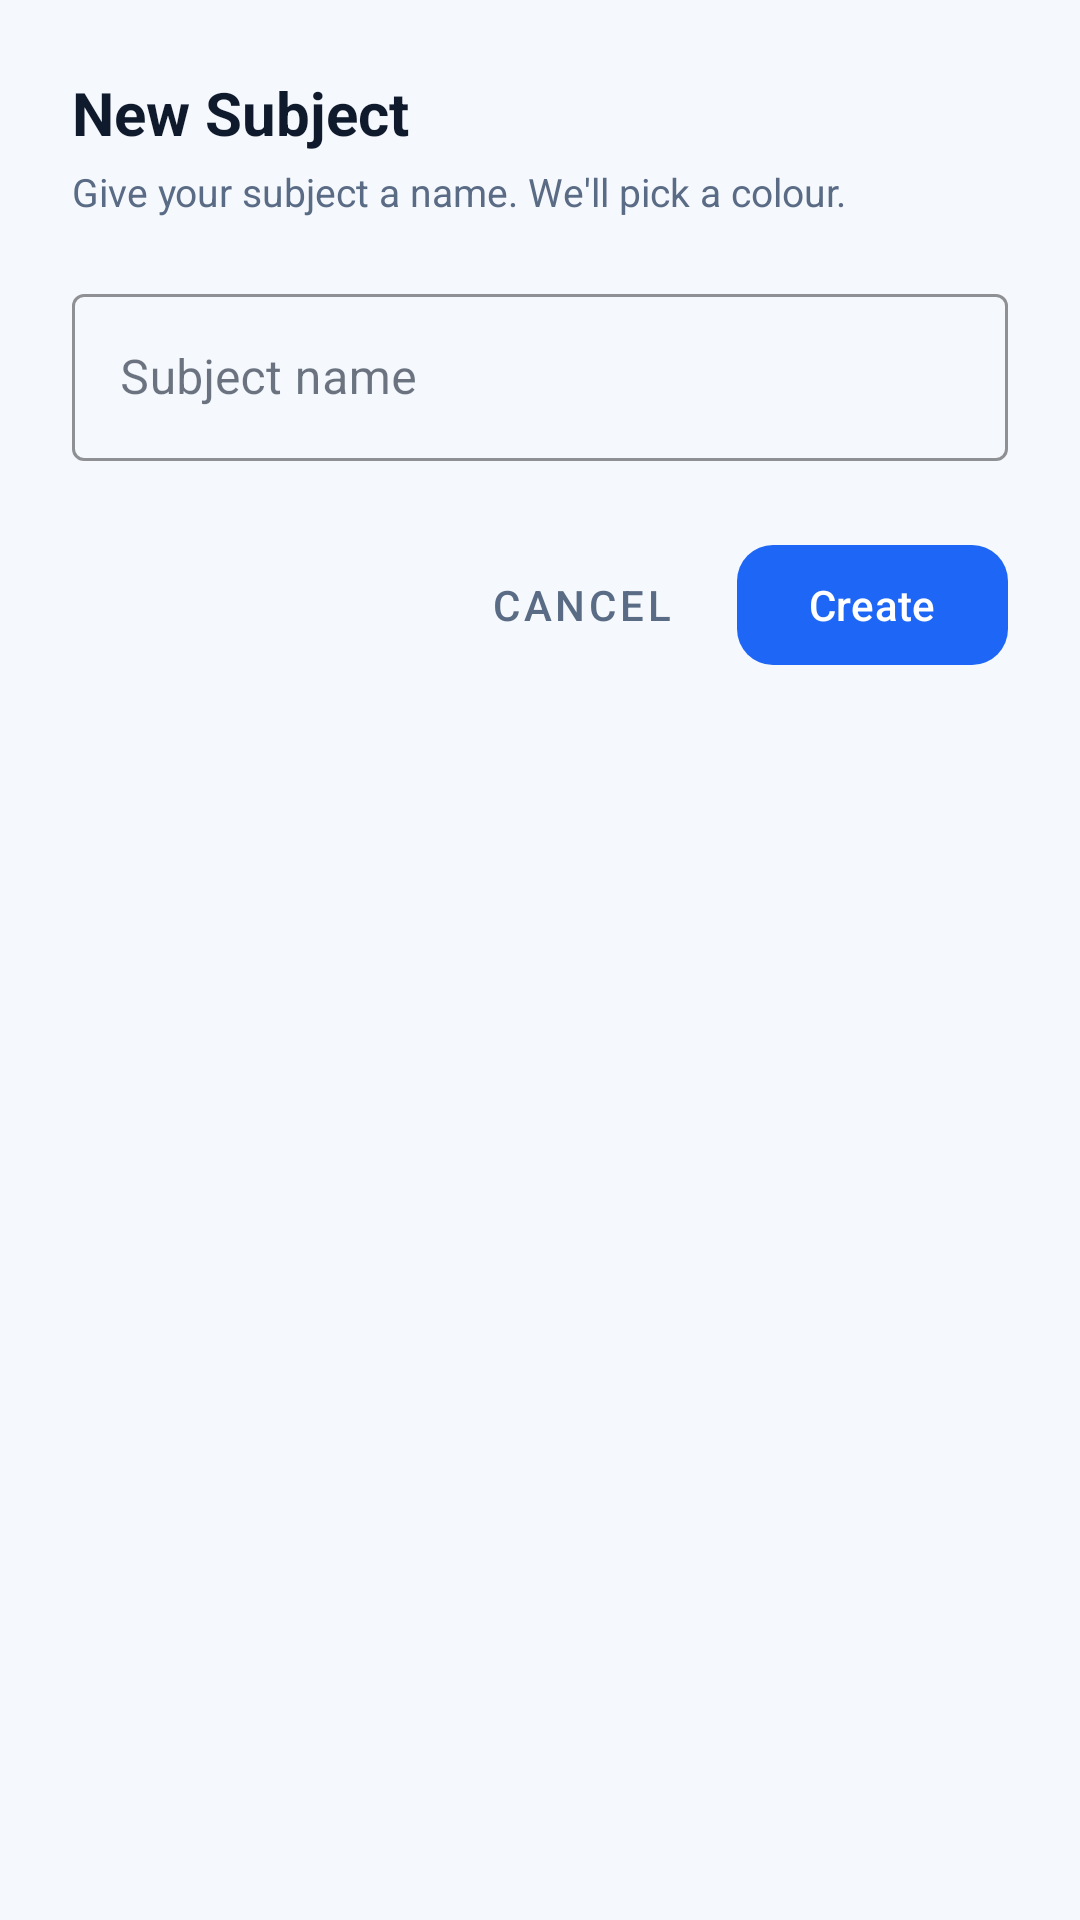

The Android layout XML behind this screen, and the referenced resources:
<!-- AndroidManifest.xml: application theme Theme.Studylab -->
<!-- res/layout/dialog_new_subject.xml -->
<?xml version="1.0" encoding="utf-8"?>
<LinearLayout xmlns:android="http://schemas.android.com/apk/res/android"
    xmlns:app="http://schemas.android.com/apk/res-auto"
    android:layout_width="match_parent"
    android:layout_height="wrap_content"
    android:orientation="vertical"
    android:padding="24dp">

    <TextView
        android:layout_width="wrap_content"
        android:layout_height="wrap_content"
        android:text="@string/action_new_subject"
        android:textColor="@color/text_primary"
        android:textSize="20sp"
        android:textStyle="bold" />

    <TextView
        android:layout_width="wrap_content"
        android:layout_height="wrap_content"
        android:layout_marginTop="4dp"
        android:text="Give your subject a name. We'll pick a colour."
        android:textColor="@color/text_secondary"
        android:textSize="13sp" />

    <com.google.android.material.textfield.TextInputLayout
        android:layout_width="match_parent"
        android:layout_height="wrap_content"
        android:layout_marginTop="20dp"
        app:boxStrokeColor="@color/brand_primary"
        app:hintTextColor="@color/brand_primary"
        style="@style/Widget.MaterialComponents.TextInputLayout.OutlinedBox">

        <com.google.android.material.textfield.TextInputEditText
            android:id="@+id/et_subject_name"
            android:layout_width="match_parent"
            android:layout_height="wrap_content"
            android:hint="@string/hint_subject_name"
            android:inputType="textCapWords"
            android:maxLines="1" />
    </com.google.android.material.textfield.TextInputLayout>

    <LinearLayout
        android:layout_width="match_parent"
        android:layout_height="wrap_content"
        android:layout_marginTop="24dp"
        android:gravity="end"
        android:orientation="horizontal">

        <com.google.android.material.button.MaterialButton
            android:id="@+id/btn_cancel"
            style="@style/Widget.MaterialComponents.Button.TextButton"
            android:layout_width="wrap_content"
            android:layout_height="wrap_content"
            android:text="@string/action_cancel"
            android:textColor="@color/text_secondary" />

        <com.google.android.material.button.MaterialButton
            android:id="@+id/btn_create"
            android:layout_width="wrap_content"
            android:layout_height="wrap_content"
            android:layout_marginStart="8dp"
            android:stateListAnimator="@animator/btn_press_scale"
            android:text="@string/action_create"
            app:backgroundTint="@color/btn_primary_tint"
            app:cornerRadius="12dp" />
    </LinearLayout>
</LinearLayout>
<!-- resources referenced by this layout -->
<resources>
  <color name="brand_primary">#1E66F5</color>
  <color name="text_primary">#0F1B2D</color>
  <color name="text_secondary">#5A6B85</color>
  <string name="action_cancel">Cancel</string>
  <string name="action_create">Create</string>
  <string name="action_new_subject">New Subject</string>
  <string name="hint_subject_name">Subject name</string>
  <style name="Theme.Studylab" parent="Base.Theme.Studylab" />
  <style name="Base.Theme.Studylab" parent="Theme.Material3.Light.NoActionBar">
          <item name="colorPrimary">@color/brand_primary</item>
          <item name="colorPrimaryVariant">@color/brand_primary_dark</item>
          <item name="colorOnPrimary">@color/white</item>
          <item name="colorSecondary">@color/brand_accent</item>
          <item name="colorOnSecondary">@color/white</item>
          <item name="android:colorBackground">@color/background_color</item>
          <item name="colorSurface">@color/surface</item>
          <item name="colorOnSurface">@color/text_primary</item>
          <item name="android:textColorPrimary">@color/text_primary</item>
          <item name="android:textColorSecondary">@color/text_secondary</item>
          <item name="android:editTextColor">@color/text_primary</item>
          <item name="android:textColorHint">@color/text_hint</item>
          <item name="android:windowLightStatusBar" tools:targetApi="m">true</item>
          <item name="android:statusBarColor">@color/background_color</item>
          <item name="android:navigationBarColor">@color/white</item>
      </style>
  <color name="brand_primary_dark">#1452C7</color>
  <color name="white">#FFFFFFFF</color>
  <color name="brand_accent">#3B82F6</color>
  <color name="background_color">#F5F8FC</color>
  <color name="surface">#FFFFFFFF</color>
  <color name="text_hint">#9AA8BD</color>
</resources>
